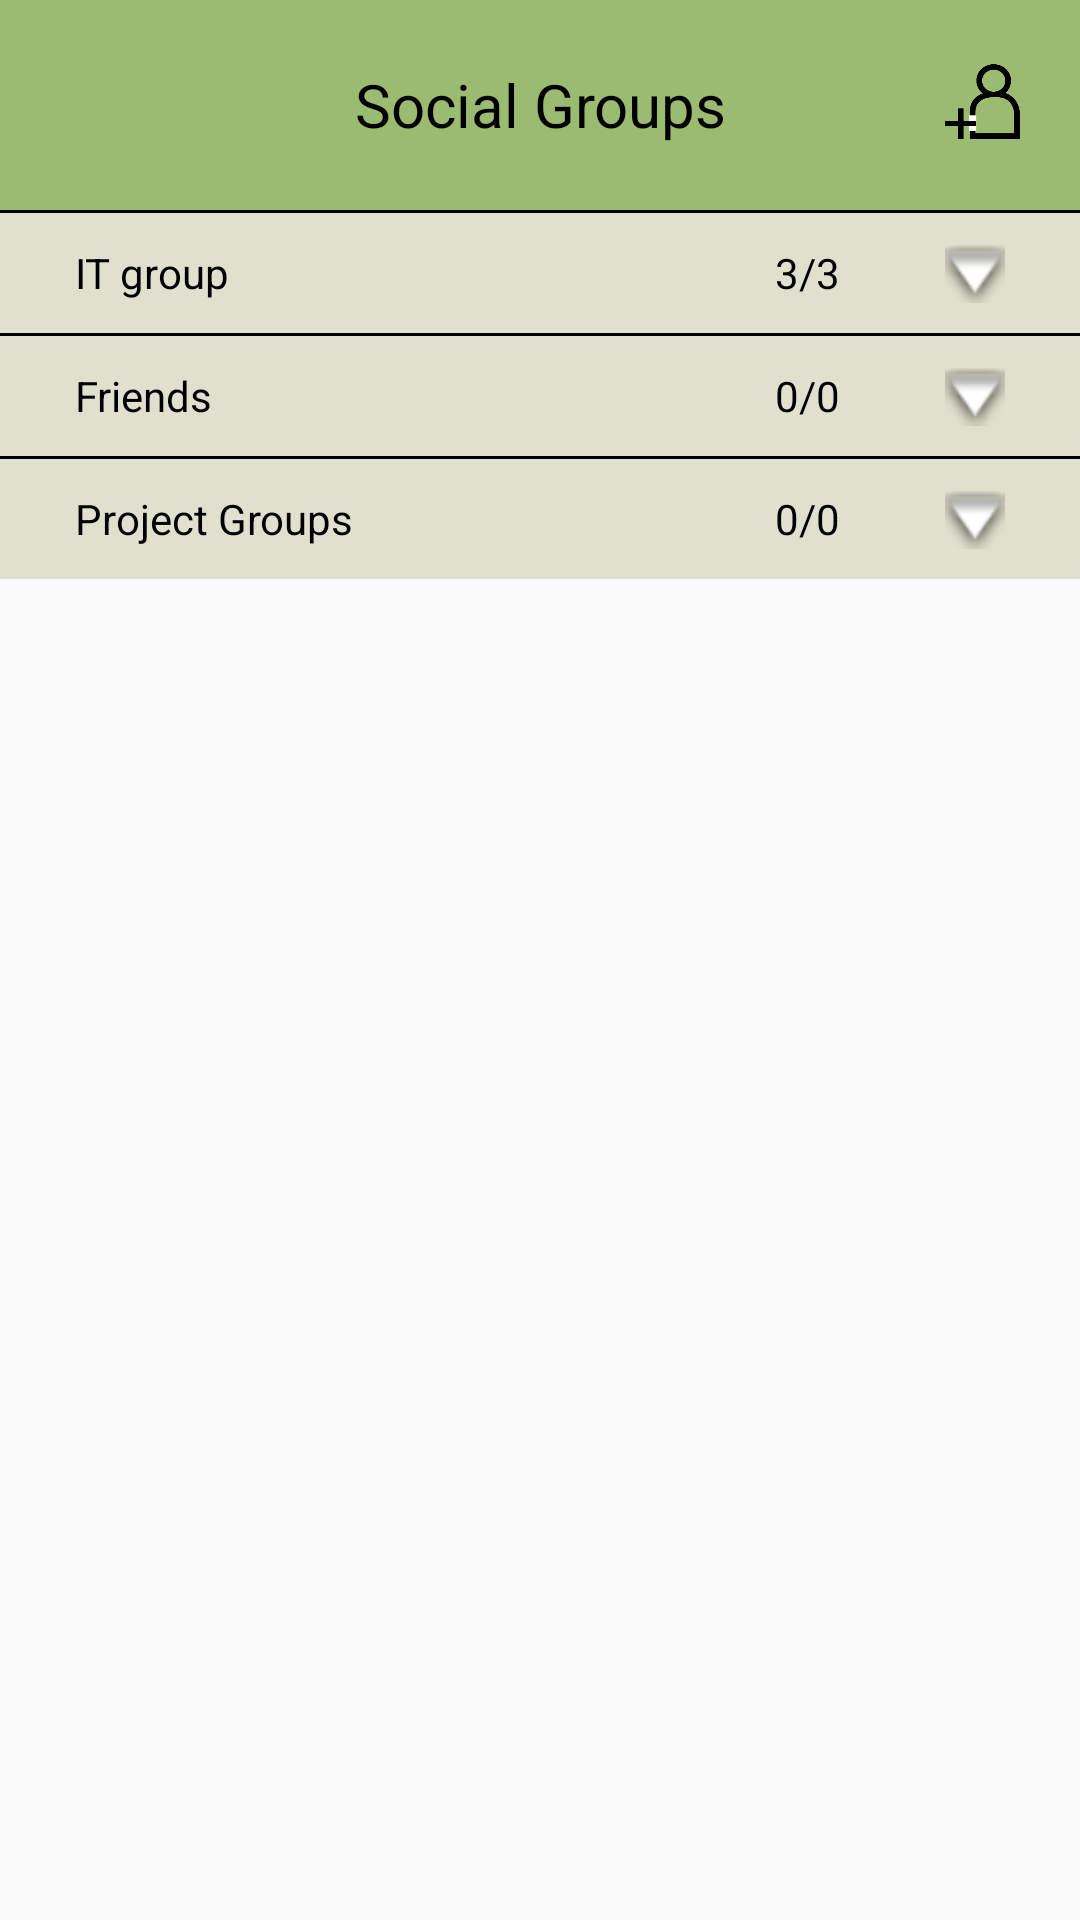

Android layout source for this screen:
<!-- AndroidManifest.xml: application theme AppTheme -->
<!-- res/layout/friends_layout.xml -->
<?xml version="1.0" encoding="utf-8"?>
<LinearLayout xmlns:android="http://schemas.android.com/apk/res/android"
    android:orientation="vertical" android:layout_width="match_parent"
    android:layout_height="match_parent">

    <RelativeLayout
        android:layout_width="match_parent"
        android:layout_height="70dp"
        android:background="@color/colorMenu"
        android:gravity="center">

        <TextView
            android:layout_width="match_parent"
            android:layout_height="wrap_content"
            android:layout_centerHorizontal="true"
            android:gravity="center"
            android:layout_weight="0"
            android:text="Social Groups"
            android:textAlignment="center"
            android:textColor="@android:color/black"
            android:textSize="20sp" />

        <ImageButton
            android:id="@+id/addFriend"
            android:layout_width="25sp"
            android:layout_height="25sp"
            android:background="@drawable/addd"
            android:layout_alignParentRight="true"
            android:layout_marginRight="20sp"
            android:clickable="true"
            android:longClickable="false"
            android:tint="@color/colorWhite" />

    </RelativeLayout>

    <LinearLayout
        android:layout_width="match_parent"
        android:layout_height="1sp"
        android:background="@android:color/black"/>

    <RelativeLayout
        android:id="@+id/group1"
        android:layout_width="match_parent"
        android:layout_height="wrap_content"
        android:orientation="horizontal"
        android:weightSum="1"
        android:padding="10sp"
        android:background="@color/test1">

        <TextView
            android:layout_width="wrap_content"
            android:layout_height="wrap_content"
            android:text="IT group"
            android:layout_marginStart="15sp"
            android:layout_centerVertical="true"
            android:textColor="@android:color/black"/>

        <TextView
            android:layout_width="wrap_content"
            android:layout_height="wrap_content"
            android:text="3/3"
            android:layout_alignParentEnd="true"
            android:layout_marginEnd="70sp"
            android:layout_centerVertical="true"
            android:textColor="@android:color/black"/>

        <ImageView
            android:layout_width="20sp"
            android:layout_height="20sp"
            android:background="@android:drawable/arrow_down_float"
            android:layout_alignParentEnd="true"
            android:layout_marginEnd="15sp"/>

    </RelativeLayout>

    <ListView
        android:id="@+id/list1"
        android:layout_width="match_parent"
        android:layout_height="wrap_content" />

    <LinearLayout
        android:layout_width="match_parent"
        android:layout_height="1sp"
        android:background="@android:color/black"/>

    <RelativeLayout
        android:id="@+id/group2"
        android:layout_width="match_parent"
        android:layout_height="wrap_content"
        android:orientation="horizontal"
        android:weightSum="1"
        android:padding="10sp"
        android:background="@color/test1">

        <TextView
            android:layout_width="wrap_content"
            android:layout_height="wrap_content"
            android:text="Friends"
            android:layout_marginStart="15sp"
            android:layout_centerVertical="true"
            android:textColor="@android:color/black"/>

        <TextView
            android:id="@+id/numbers"
            android:layout_width="wrap_content"
            android:layout_height="wrap_content"
            android:text="0/0"
            android:layout_alignParentEnd="true"
            android:layout_marginEnd="70sp"
            android:layout_centerVertical="true"
            android:textColor="@android:color/black"/>

        <ImageView
            android:layout_width="20sp"
            android:layout_height="20sp"
            android:background="@android:drawable/arrow_down_float"
            android:layout_alignParentEnd="true"
            android:layout_marginEnd="15sp"/>

    </RelativeLayout>

    <ListView
        android:id="@+id/list2"
        android:layout_width="match_parent"
        android:layout_height="wrap_content"/>

    <LinearLayout
        android:layout_width="match_parent"
        android:layout_height="1sp"
        android:background="@android:color/black"/>

    <RelativeLayout
        android:id="@+id/group3"
        android:layout_width="match_parent"
        android:layout_height="wrap_content"
        android:orientation="horizontal"
        android:weightSum="1"
        android:padding="10sp"
        android:background="@color/test1">

        <TextView
            android:layout_width="wrap_content"
            android:layout_height="wrap_content"
            android:text="Project Groups"
            android:layout_marginStart="15sp"
            android:layout_centerVertical="true"
            android:textColor="@android:color/black"/>

        <TextView
            android:layout_width="wrap_content"
            android:layout_height="wrap_content"
            android:text="0/0"
            android:layout_alignParentEnd="true"
            android:layout_marginEnd="70sp"
            android:layout_centerVertical="true"
            android:textColor="@android:color/black"/>

        <ImageView
            android:layout_width="20sp"
            android:layout_height="20sp"
            android:background="@android:drawable/arrow_down_float"
            android:layout_alignParentEnd="true"
            android:layout_marginEnd="15sp"/>

    </RelativeLayout>

    <ListView
        android:id="@+id/list3"
        android:layout_width="match_parent"
        android:layout_height="wrap_content"/>

</LinearLayout>
<!-- resources referenced by this layout -->
<resources>
  <color name="colorMenu">#9ABB70</color>
  <color name="colorWhite">#FFFFFF</color>
  <color name="test1">#E0E0CE</color>
  <!-- drawable addd: png bitmap (drawable, 3453 bytes) -->
  <style name="AppTheme" parent="Theme.AppCompat.Light.NoActionBar">
          
          <item name="colorPrimary">@color/colorPrimary</item>
          <item name="colorPrimaryDark">@color/colorPrimaryDark</item>
          <item name="colorAccent">@color/colorAccent</item>
      </style>
  <color name="colorPrimary">#490A73</color>
  <color name="colorPrimaryDark">#00574B</color>
  <color name="colorAccent">#D81B60</color>
</resources>
